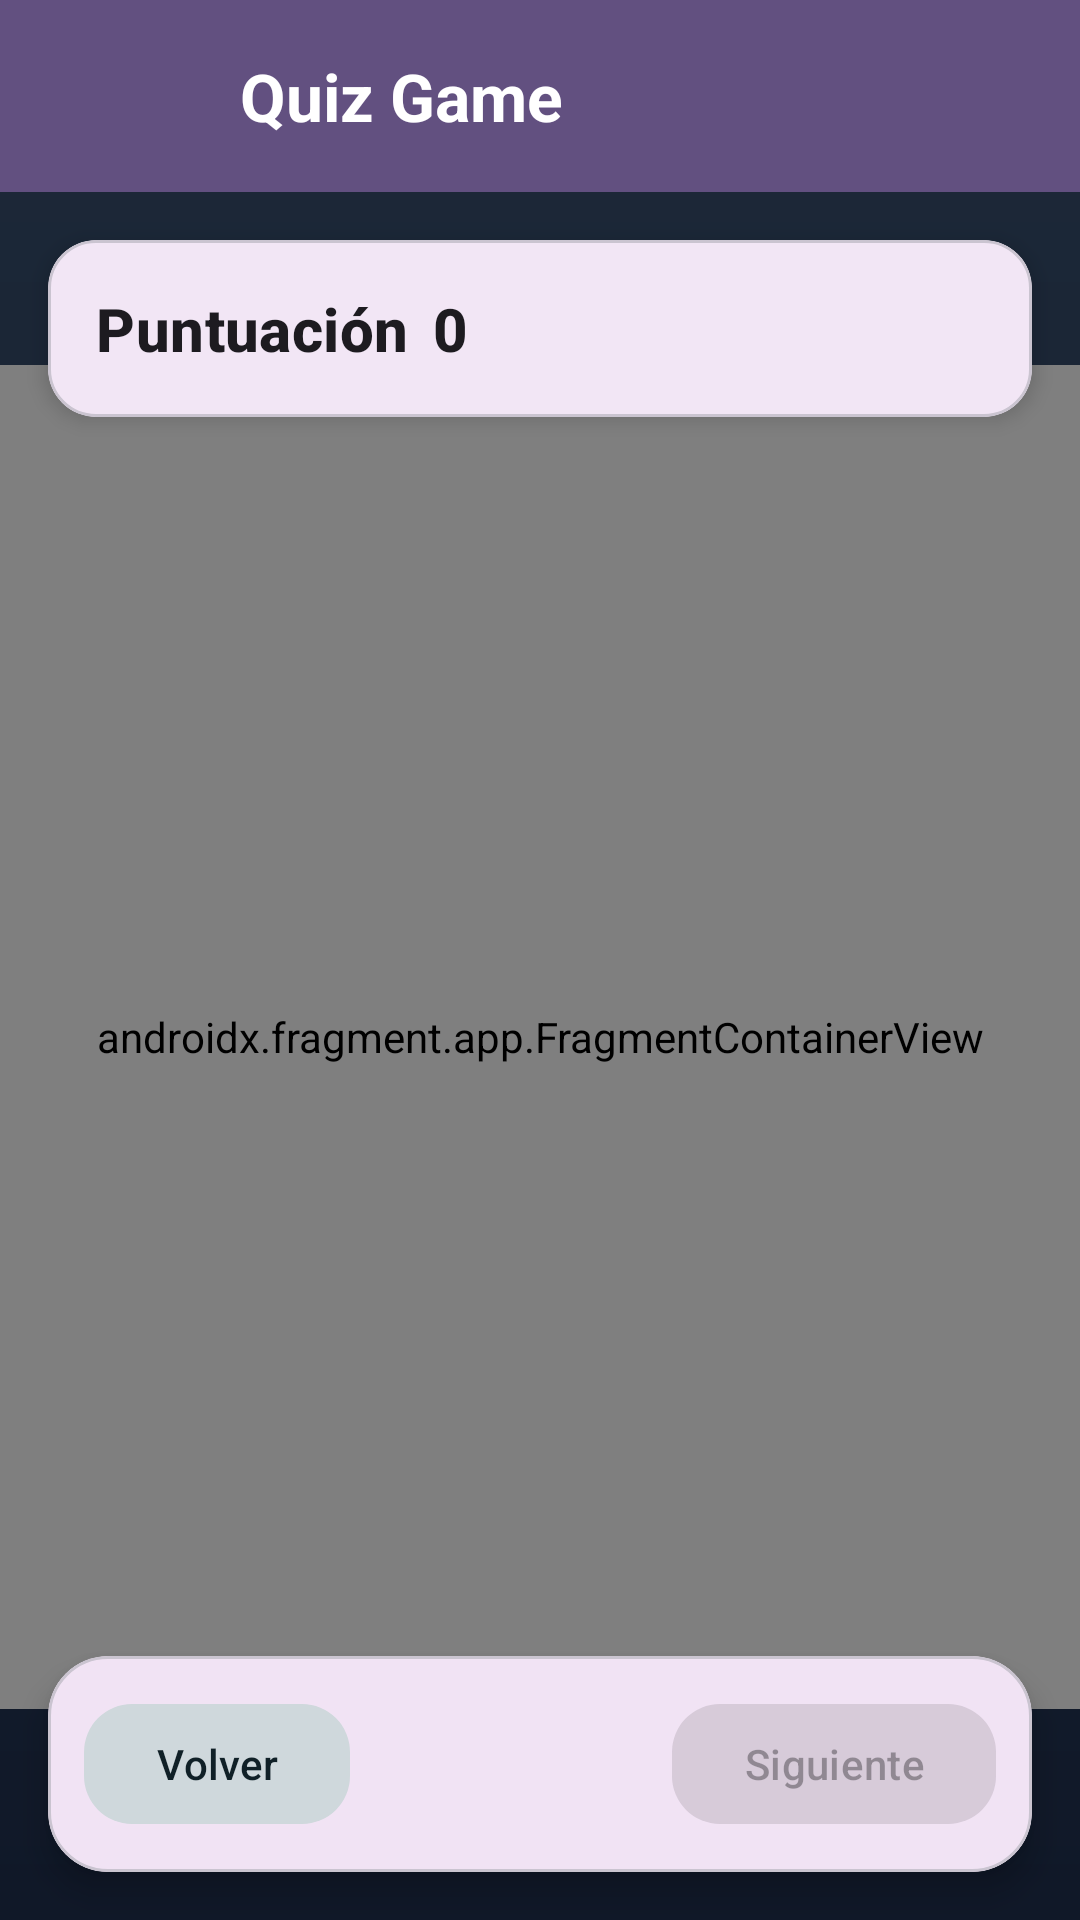

Produce the Android XML layout that renders to this screen, including the resource entries it uses.
<!-- AndroidManifest.xml: application theme Theme.Practica1Laboratorio -->
<!-- res/layout/activity_game.xml -->
<?xml version="1.0" encoding="utf-8"?>
<androidx.constraintlayout.widget.ConstraintLayout
    xmlns:android="http://schemas.android.com/apk/res/android"
    xmlns:app="http://schemas.android.com/apk/res-auto"
    xmlns:tools="http://schemas.android.com/tools"
    android:id="@+id/main"
    android:layout_width="match_parent"
    android:layout_height="match_parent"
    android:background="@drawable/bg_game_activity"
    tools:context=".ui.GameActivity">

    
    <include layout="@layout/toolbar" />

    
    <com.google.android.material.card.MaterialCardView
        android:id="@+id/topBar"
        android:layout_width="0dp"
        android:layout_height="wrap_content"
        android:layout_marginStart="16dp"
        android:layout_marginEnd="16dp"
        android:layout_marginTop="16dp"
        app:cardCornerRadius="16dp"
        app:cardElevation="4dp"

        app:layout_constraintTop_toBottomOf="@id/topAppBar"
        app:layout_constraintStart_toStartOf="parent"
        app:layout_constraintEnd_toEndOf="parent">


        <LinearLayout
            android:layout_width="match_parent"
            android:layout_height="wrap_content"
            android:orientation="horizontal"
            android:gravity="center_vertical"
            android:padding="16dp">

            <TextView
                android:id="@+id/tvLabelScore"
                android:layout_width="wrap_content"
                android:layout_height="wrap_content"
                android:text="@string/puntuaci_n"
                android:textStyle="bold"
                android:textSize="20sp"
                android:textAppearance="?attr/textAppearanceTitleSmall"/>

            <TextView
                android:id="@+id/tvScore"
                android:layout_width="wrap_content"
                android:layout_height="wrap_content"
                android:layout_marginStart="8dp"
                android:text="@string/_0"
                android:textSize="20sp"
                android:textStyle="bold"
                android:textAppearance="?attr/textAppearanceTitleSmall"/>

            
            <TextView
                android:id="@+id/tvFeedback"
                android:layout_width="0dp"
                android:layout_height="wrap_content"
                android:layout_weight="1"
                android:gravity="end"
                android:text=""
                android:textStyle="bold"
                android:visibility="gone"
                android:textAppearance="?attr/textAppearanceBodyMedium"
                android:paddingStart="8dp"
                android:paddingEnd="8dp"/>
        </LinearLayout>
    </com.google.android.material.card.MaterialCardView>

    
    <androidx.fragment.app.FragmentContainerView
        android:id="@+id/questionHost"
        android:name="com.example.practica2.ui.QuestionFragment"
        android:layout_width="0dp"
        android:layout_height="0dp"
        app:layout_constraintWidth_default="spread"
        app:layout_constraintHeight_default="percent"
        app:layout_constraintHeight_percent="0.7"

        app:layout_constraintTop_toBottomOf="@id/topBar"
        app:layout_constraintBottom_toTopOf="@id/bottomBar"

        app:layout_constraintStart_toStartOf="parent"
        app:layout_constraintEnd_toEndOf="parent"

        app:layout_constraintVertical_bias="0.5"
        tools:layout="@layout/fragment_question" />


    
    <com.google.android.material.card.MaterialCardView
        android:id="@+id/bottomBar"
        android:layout_width="0dp"
        android:layout_height="wrap_content"
        android:layout_margin="16dp"
        app:cardCornerRadius="20dp"
        app:cardElevation="6dp"
        app:layout_constraintBottom_toBottomOf="parent"
        app:layout_constraintStart_toStartOf="parent"
        app:layout_constraintEnd_toEndOf="parent">

        <LinearLayout
            android:layout_width="match_parent"
            android:layout_height="wrap_content"
            android:orientation="horizontal"
            android:gravity="center_vertical"
            android:padding="12dp">

            <com.google.android.material.button.MaterialButton
                android:id="@+id/btnBack"
                style="@style/Widget.MyApp.Button.Tonal"
                android:layout_width="wrap_content"
                android:layout_height="48dp"
                android:text="@string/volver"
                app:icon="@drawable/ic_arrow_back_24"
                app:iconPadding="8dp"
                app:iconGravity="textStart"/>

            <Space
                android:layout_width="0dp"
                android:layout_height="0dp"
                android:layout_weight="1"/>

            <com.google.android.material.button.MaterialButton
                android:id="@+id/btnNext"
                style="@style/Widget.MyApp.Button.Filled"
                android:layout_width="wrap_content"
                android:layout_height="48dp"
                android:text="@string/siguiente"
                android:enabled="false"
                app:icon="@drawable/ic_arrow_forward_24"
                app:iconPadding="8dp"
                app:iconGravity="textEnd"/>
        </LinearLayout>
    </com.google.android.material.card.MaterialCardView>

</androidx.constraintlayout.widget.ConstraintLayout>
<!-- res/layout/toolbar.xml (included above) -->
<?xml version="1.0" encoding="utf-8"?>
<com.google.android.material.appbar.MaterialToolbar
    xmlns:android="http://schemas.android.com/apk/res/android"
    android:id="@+id/topAppBar"
    android:layout_width="match_parent"
    android:layout_height="?attr/actionBarSize"
    android:background="#625080"
    android:theme="@style/ThemeOverlay.Material3.Dark.ActionBar">

    <LinearLayout
        android:layout_width="wrap_content"
        android:layout_height="match_parent"
        android:orientation="horizontal"
        android:gravity="center_vertical">

        <ImageView
            android:id="@+id/toolbarLogo"
            android:layout_width="56dp"
            android:layout_height="56dp"
            android:src="@drawable/logo"
            android:contentDescription="@string/app_name"/>

        <TextView
            android:id="@+id/toolbarTitle"
            android:layout_width="wrap_content"
            android:layout_height="wrap_content"
            android:layout_marginStart="8dp"
            android:text="@string/app_name"
            android:textStyle="bold"
            android:textAppearance="?attr/textAppearanceTitleLarge" />
    </LinearLayout>

</com.google.android.material.appbar.MaterialToolbar>
<!-- res/layout/fragment_question.xml (included above) -->
<?xml version="1.0" encoding="utf-8"?>
<ScrollView xmlns:android="http://schemas.android.com/apk/res/android"
    xmlns:app="http://schemas.android.com/apk/res-auto"
    xmlns:tools="http://schemas.android.com/tools"
    android:layout_width="match_parent"
    android:layout_height="match_parent"
    android:fillViewport="true"
    tools:context=".ui.QuestionFragment">

    <LinearLayout
        android:layout_width="match_parent"
        android:layout_height="wrap_content"
        android:orientation="vertical"
        android:padding="16dp">

        
        <com.google.android.material.card.MaterialCardView
            android:id="@+id/cardQuestion"
            android:layout_width="match_parent"
            android:layout_height="wrap_content"
            android:layout_marginBottom="16dp"
            app:cardCornerRadius="20dp"
            app:cardElevation="6dp">

            <LinearLayout
                android:layout_width="match_parent"
                android:layout_height="wrap_content"
                android:orientation="vertical"
                android:padding="16dp">

                <TextView
                    android:id="@+id/tvHeader"
                    android:layout_width="wrap_content"
                    android:layout_height="wrap_content"
                    android:textStyle="bold"
                    android:layout_marginBottom="8dp"
                    android:textAppearance="?attr/textAppearanceTitleSmall"/>

                <TextView
                    android:id="@+id/tvQuestion"
                    android:layout_width="match_parent"
                    android:layout_height="wrap_content"
                    android:layout_marginBottom="12dp"
                    android:textAppearance="?attr/textAppearanceTitleMedium"/>

                
                <com.google.android.material.card.MaterialCardView
                    android:id="@+id/cardImage"
                    android:layout_width="match_parent"
                    android:layout_height="wrap_content"
                    android:layout_marginBottom="12dp"
                    android:visibility="gone"
                    app:cardUseCompatPadding="true"
                    app:cardCornerRadius="16dp"
                    app:strokeWidth="0dp">

                    <ImageView
                        android:id="@+id/imgQuestion"
                        android:layout_width="match_parent"
                        android:layout_height="200dp"
                        android:adjustViewBounds="true"
                        android:scaleType="centerCrop"
                        android:contentDescription="@string/app_name"/>
                </com.google.android.material.card.MaterialCardView>

                
                <RadioGroup
                    android:id="@+id/rgOptions"
                    android:layout_width="match_parent"
                    android:layout_height="wrap_content"
                    android:gravity="center_horizontal"
                    android:orientation="vertical">

                    <com.google.android.material.radiobutton.MaterialRadioButton
                        android:id="@+id/rb1"
                        style="@style/Widget.MyApp.Radio.Option"
                        android:layout_width="match_parent"
                        android:layout_height="wrap_content"
                        tools:ignore="DuplicateSpeakableTextCheck,VisualLintButtonSize" />

                    <com.google.android.material.radiobutton.MaterialRadioButton
                        android:id="@+id/rb2"
                        style="@style/Widget.MyApp.Radio.Option"
                        android:layout_width="match_parent"
                        android:layout_height="wrap_content"
                        tools:ignore="VisualLintButtonSize" />

                    <com.google.android.material.radiobutton.MaterialRadioButton
                        android:id="@+id/rb3"
                        style="@style/Widget.MyApp.Radio.Option"
                        android:layout_width="match_parent"
                        android:layout_height="wrap_content"
                        tools:ignore="VisualLintButtonSize" />

                    <com.google.android.material.radiobutton.MaterialRadioButton
                        android:id="@+id/rb4"
                        style="@style/Widget.MyApp.Radio.Option"
                        android:layout_width="match_parent"
                        android:layout_height="wrap_content"
                        tools:ignore="VisualLintButtonSize" />

                </RadioGroup>

                <com.google.android.material.button.MaterialButton
                    android:id="@+id/btnCheck"
                    style="@style/Widget.MyApp.Button.Filled"
                    android:layout_width="match_parent"
                    android:maxWidth="600dp"
                    android:layout_gravity="center_horizontal"
                    android:gravity="center"
                    android:layout_height="48dp"
                    android:layout_marginTop="16dp"
                    android:text="@string/comprobar"
                    app:icon="@drawable/ic_check_24"
                    app:iconPadding="8dp"
                    app:iconGravity="textStart"
                    tools:ignore="VisualLintButtonSize" />

            </LinearLayout>
        </com.google.android.material.card.MaterialCardView>

    </LinearLayout>
</ScrollView>
<!-- resources referenced by this layout -->
<resources>
  <!-- drawable bg_game_activity (drawable) -->
  <?xml version="1.0" encoding="utf-8"?>
  <shape xmlns:android="http://schemas.android.com/apk/res/android">
      <gradient
          android:startColor="@color/bg_start"
          android:endColor="@color/bg_end"
          android:angle="90"/>
  </shape>
  <!-- drawable ic_check_24 (drawable) -->
  <vector xmlns:android="http://schemas.android.com/apk/res/android" android:height="24dp" android:tint="#35782D" android:viewportHeight="960" android:viewportWidth="960" android:width="24dp">
        
      <path android:fillColor="@android:color/white" android:pathData="M382,720L154,492L211,435L382,606L749,239L806,296L382,720Z"/>
      
  </vector>
  <string name="_0">0</string>
  <string name="app_name">Quiz Game</string>
  <string name="comprobar">Comprobar</string>
  <string name="puntuaci_n">Puntuación</string>
  <string name="siguiente">Siguiente</string>
  <string name="volver">Volver</string>
  <style name="Widget.MyApp.Button.Filled" parent="Widget.Material3.Button">
          <item name="android:layout_height">48dp</item>
          <item name="cornerRadius">16dp</item>
          <item name="iconSize">20dp</item>
          <item name="iconPadding">8dp</item>
          <item name="iconTint">?attr/colorOnPrimary</item>
      </style>
  <style name="Widget.MyApp.Button.Tonal" parent="Widget.Material3.Button.TonalButton">
          <item name="android:layout_height">48dp</item>
          <item name="cornerRadius">16dp</item>
          <item name="iconSize">20dp</item>
          <item name="iconPadding">8dp</item>
      </style>
  <color name="bg_start">#101828</color>
  <color name="bg_end">#1D2939</color>
  <!-- drawable bg_option_selector (drawable) -->
  <selector xmlns:android="http://schemas.android.com/apk/res/android">
      <item android:state_checked="true">
          <shape android:shape="rectangle">
              <solid android:color="?attr/colorPrimaryContainer"/>
              <corners android:radius="16dp"/>
              <padding android:left="12dp" android:top="12dp" android:right="12dp" android:bottom="12dp"/>
          </shape>
      </item>
      <item>
          <shape android:shape="rectangle">
              <solid android:color="?attr/colorSurfaceVariant"/>
              <corners android:radius="16dp"/>
              <padding android:left="12dp" android:top="12dp" android:right="12dp" android:bottom="12dp"/>
          </shape>
      </item>
  </selector>
  <color name="color_primary">#7B1FA2</color>
  <color name="color_onPrimary">#FFFFFF</color>
  <color name="color_primaryContainer">#E1BEE7</color>
  <color name="color_onPrimaryContainer">#4A0072</color>
  <color name="color_secondary">#546E7A</color>
  <color name="color_onSecondary">#FFFFFF</color>
  <color name="color_secondaryContainer">#CFD8DC</color>
  <color name="color_onSecondaryContainer">#102027</color>
  <color name="color_surface">#FFFBFE</color>
  <color name="color_onSurface">#1C1B1F</color>
  <color name="color_surfaceVariant">#ECE6F0</color>
  <color name="color_outline">#79747E</color>
  <style name="Shape.Rounded.12">
          <item name="cornerFamily">rounded</item>
          <item name="cornerSize">12dp</item>
      </style>
  <style name="Shape.Rounded.16">
          <item name="cornerFamily">rounded</item>
          <item name="cornerSize">16dp</item>
      </style>
  <style name="Shape.Rounded.20">
          <item name="cornerFamily">rounded</item>
          <item name="cornerSize">20dp</item>
      </style>
  <style name="Widget.MyApp.Chip.Default" parent="Widget.Material3.Chip.Assist">
          <item name="chipMinHeight">32dp</item>
          <item name="chipCornerRadius">12dp</item>
          <item name="android:textStyle">bold</item>
      </style>
</resources>
